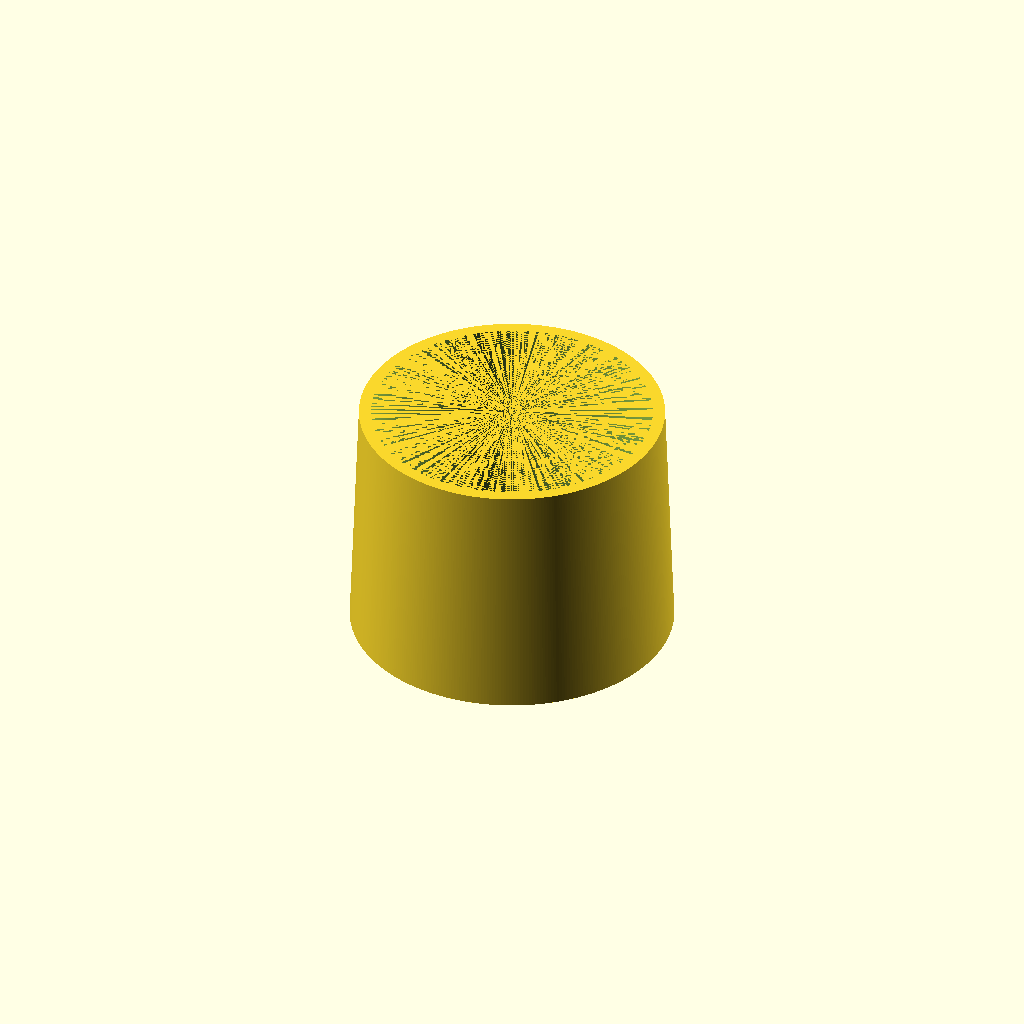
Cell 1 — every parameter at its default value.
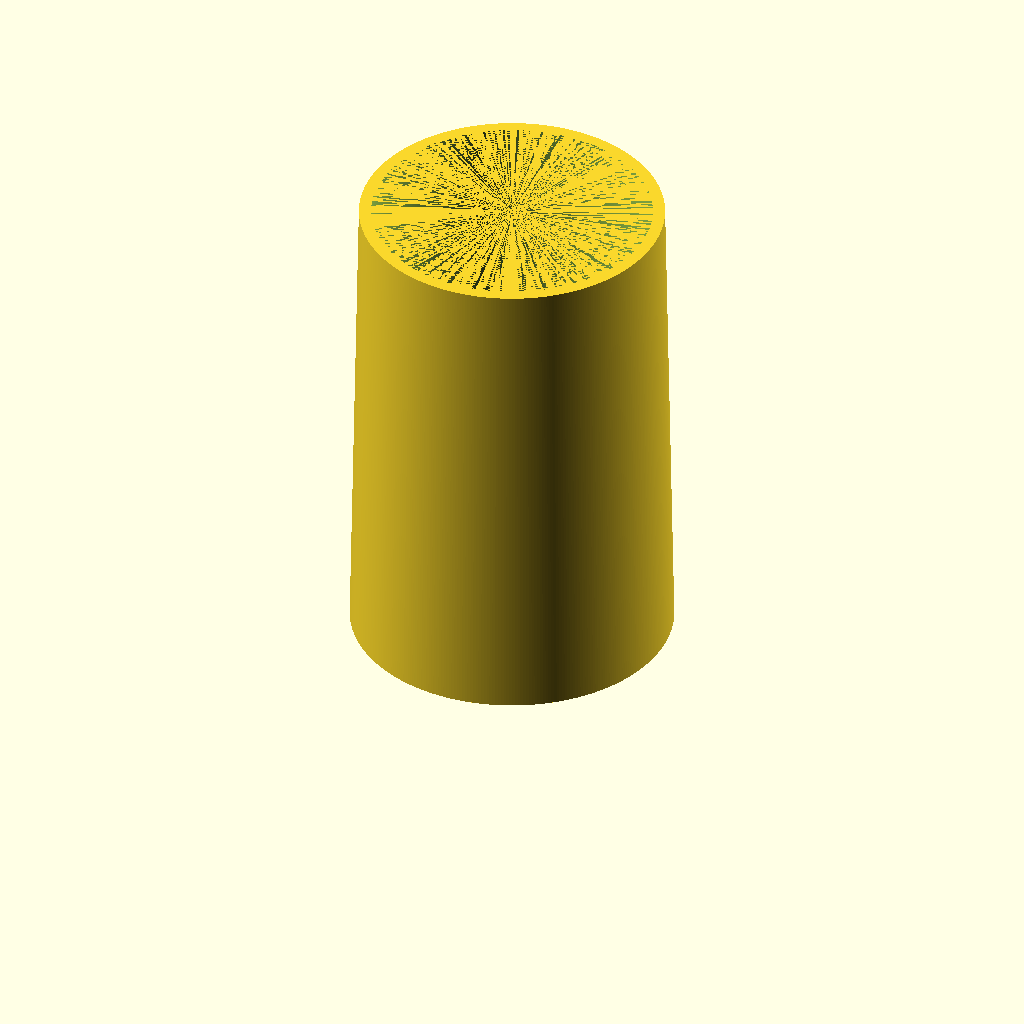
Cell 2 — plugHeight set to 80, the other parameters unchanged.
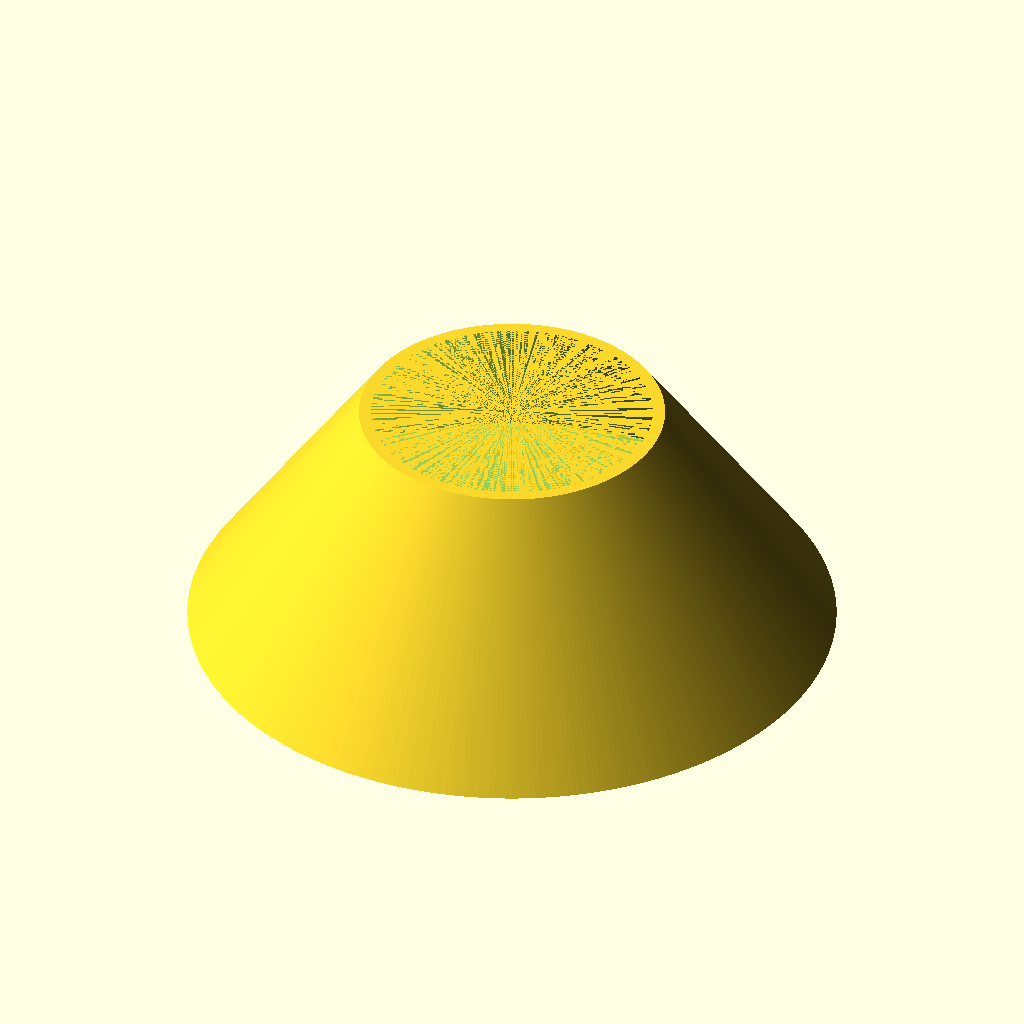
Cell 3: the same model with plugDiameterTop = 106.
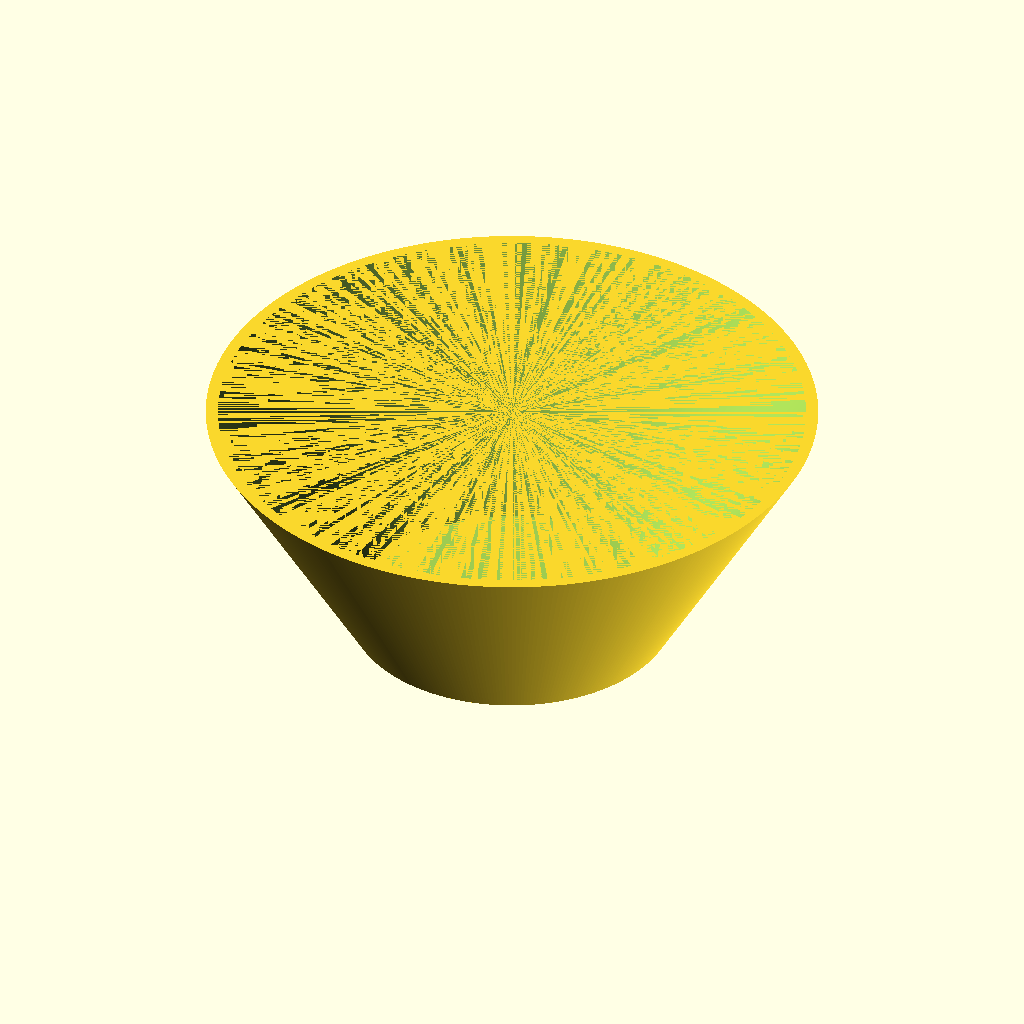
Cell 4: the same model with plugDiameterBottom = 100.
All cells are drawn from one camera (rotation 55°, 0°, 25°, orthographic, colour scheme Cornfield), so only the parameter changes between them.
The OpenSCAD source (inputs/thingiverse/files/thing-1185046/WiperFluidPlug.scad):
//
//  WiperFluidPlug.scad
//
//  EvilTeach
//
//  12/8/2015
//
//  25%   infill
//    .3  layer height
//   0    shells
//  60    feedrate
//        abs
//        no raft
//        no support

// Total height of the plug in MM
plugHeight         = 40.0;

// Total Diameter of the top of the plug in MM. This is expected to be larger than the bottom diameter
plugDiameterTop    = 53.0;

// Total Diameter of the bottom of the plug in MM
plugDiameterBottom = 50.0;

module main()
{
    // Make a very smooth print
    $fn = 360;
    
    topRadius     = plugDiameterBottom / 2.0;
    bottomRadius  = plugDiameterTop    / 2.0;

    // This is thick enough to make it strong enough
    thickness = 2.0;
    
    difference()
    {
        // Draw the basic cylinder
        cylinder(r2 = topRadius, 
                 r1 = bottomRadius, 
                  h = plugHeight);
        
        // Hollow out the basic cylinder
        translate([0, 0, thickness])
            cylinder(r2 = topRadius      - thickness, 
                     r1 = bottomRadius   - thickness, 
                      h = plugHeight     - thickness);
        
        // Add a small hole to allow pressure to equalize
        cylinder(r = 1, h = thickness);
        
        // Engrave some roughly relative text.
        translate([bottomRadius / 2, 8, 1])
            rotate([0, 180, 0])
                linear_extrude(1)
                    text("WIPER", size = 6);

        translate([bottomRadius / 2, -10, 1])
            rotate([0, 180, 0])
                linear_extrude(1)
                    text("FLUID", size = 6);
    }
}


main();
Parameter table extracted from the source (name, type, default, range or options):
plugHeight: number, default 40
plugDiameterTop: number, default 53
plugDiameterBottom: number, default 50
